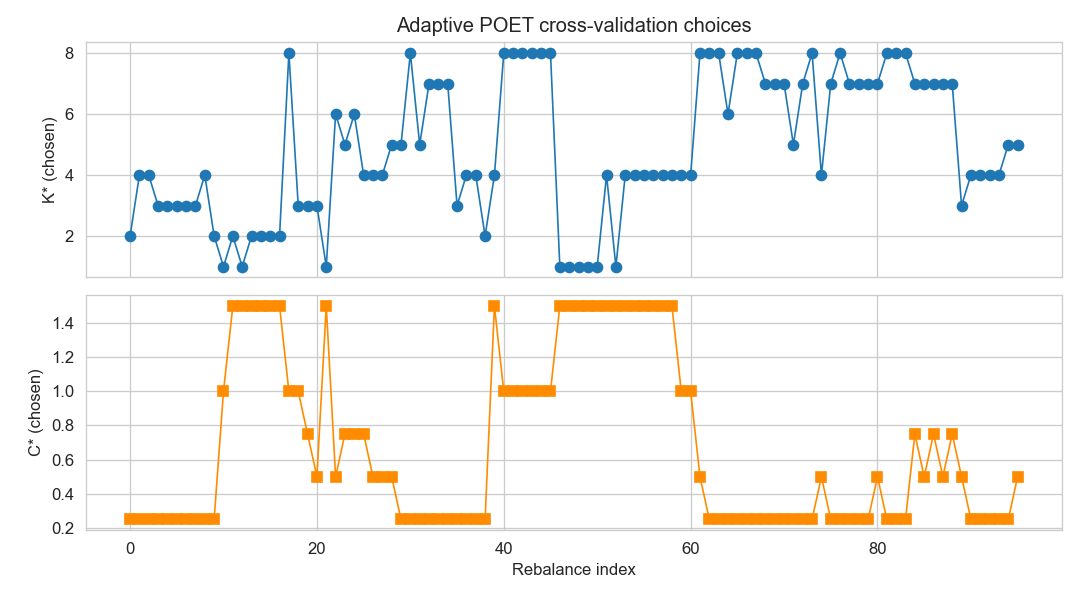

The table this chart was drawn from, first rows:
rebal, K, C
0, 2, 0.25
1, 4, 0.25
2, 4, 0.25
3, 3, 0.25
4, 3, 0.25
5, 3, 0.25
6, 3, 0.25
7, 3, 0.25
8, 4, 0.25
9, 2, 0.25
10, 1, 1.0
11, 2, 1.5
12, 1, 1.5
13, 2, 1.5
14, 2, 1.5
15, 2, 1.5
16, 2, 1.5
17, 8, 1.0
18, 3, 1.0
19, 3, 0.75
20, 3, 0.5
21, 1, 1.5
22, 6, 0.5
23, 5, 0.75
24, 6, 0.75
25, 4, 0.75
26, 4, 0.5
27, 4, 0.5
28, 5, 0.5
29, 5, 0.25
30, 8, 0.25
31, 5, 0.25
32, 7, 0.25
33, 7, 0.25
34, 7, 0.25
35, 3, 0.25
36, 4, 0.25
37, 4, 0.25
38, 2, 0.25
39, 4, 1.5
40, 8, 1.0
41, 8, 1.0
42, 8, 1.0
43, 8, 1.0
44, 8, 1.0
45, 8, 1.0
46, 1, 1.5
47, 1, 1.5
48, 1, 1.5
49, 1, 1.5
50, 1, 1.5
51, 4, 1.5
52, 1, 1.5
53, 4, 1.5
54, 4, 1.5
55, 4, 1.5
56, 4, 1.5
57, 4, 1.5
58, 4, 1.5
59, 4, 1.0
... 36 more rows
